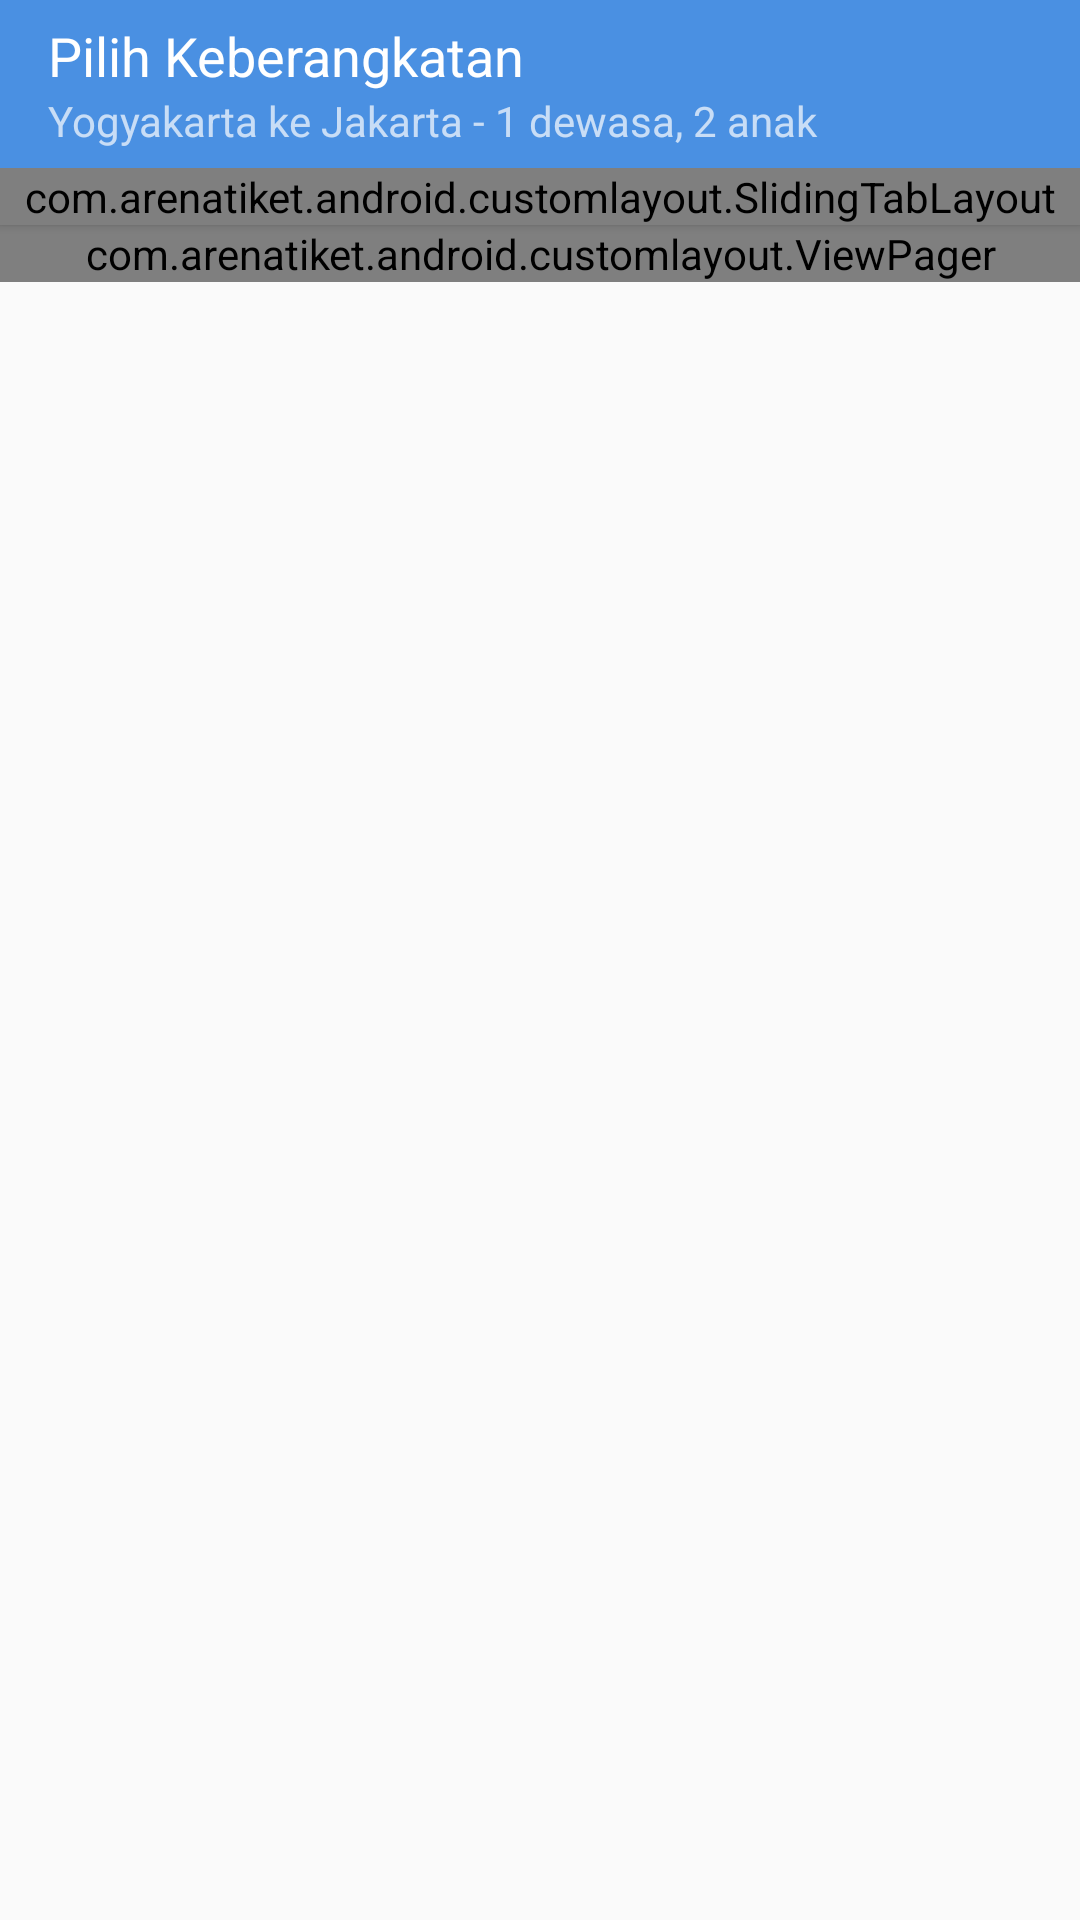

Reconstruct the res/layout file that produces this screen, plus the resources it refers to.
<!-- AndroidManifest.xml: application theme AppTheme -->
<!-- res/layout/activity_search_options.xml -->
<?xml version="1.0" encoding="utf-8"?>
<RelativeLayout xmlns:android="http://schemas.android.com/apk/res/android"
    xmlns:tools="http://schemas.android.com/tools"
    android:layout_width="match_parent"
    android:layout_height="wrap_content"
    tools:context="com.arenatiket.android.SearchResultActivity">

    <include
        android:id="@+id/tool_bar"
        layout="@layout/toolbar2"
        android:layout_width="match_parent"
        android:layout_height="wrap_content" />

    <RelativeLayout
        android:layout_width="wrap_content"
        android:layout_height="wrap_content"
        android:layout_alignParentRight="true"
        android:layout_below="@+id/tool_bar"
        android:background="@drawable/white_with_shadow"
        android:orientation="vertical">

        <com.arenatiket.android.customlayout.SlidingTabLayout
            android:id="@+id/tabs"
            android:layout_width="match_parent"
            android:layout_height="wrap_content"
            android:background="@color/white"
            android:elevation="2dp" />

        <com.arenatiket.android.customlayout.ViewPager
            android:id="@+id/pager"
            android:layout_width="match_parent"
            android:layout_height="wrap_content"
            android:layout_below="@+id/tabs"
            android:layout_weight="1">

        </com.arenatiket.android.customlayout.ViewPager>
    </RelativeLayout>
</RelativeLayout>
<!-- res/layout/toolbar2.xml (included above) -->
<?xml version="1.0" encoding="utf-8"?>
<android.support.v7.widget.Toolbar xmlns:android="http://schemas.android.com/apk/res/android"
    android:id="@+id/toolbar"
    android:layout_width="match_parent"
    android:layout_height="?attr/actionBarSize"
    android:background="@color/colorPrimary"
    android:theme="@style/MyApp.ActionBarTheme">

    <LinearLayout
        android:layout_width="match_parent"
        android:layout_height="match_parent"
        android:gravity="center_vertical"
        android:orientation="vertical">

        <TextView
            android:id="@+id/toolbarTitleTextView"
            android:layout_width="wrap_content"
            android:layout_height="wrap_content"
            android:layout_gravity="center_vertical"
            android:text="Pilih Keberangkatan"
            android:textAppearance="@style/TextAppearance.AppCompat.Medium"
            android:textColor="@color/white" />

        <TextView
            android:id="@+id/toolbarSubTitleTextView"
            android:layout_width="match_parent"
            android:layout_height="wrap_content"
            android:layout_gravity="center_vertical"
            android:alpha="0.7"
            android:ellipsize="marquee"
            android:fadingEdge="horizontal"
            android:maxLines="1"
            android:requiresFadingEdge="vertical"
            android:singleLine="true"
            android:text="Yogyakarta ke Jakarta - 1 dewasa, 2 anak"
            android:textColor="@color/white"
            android:textSize="14sp" />

    </LinearLayout>
</android.support.v7.widget.Toolbar>
<!-- resources referenced by this layout -->
<resources>
  <color name="colorPrimary">#4A90E2</color>
  <color name="white">#FFFFFF</color>
  <!-- drawable white_with_shadow (drawable) -->
  <?xml version="1.0" encoding="utf-8"?>
  <layer-list xmlns:android="http://schemas.android.com/apk/res/android">
      <item >
          <shape
              android:shape="rectangle">
              <solid android:color="@color/gray9" />
  
          </shape>
      </item>
      <item android:right="1dp" android:left="1dp" android:bottom="2dp">
          <shape
              android:shape="rectangle">
              <solid android:color="@android:color/white"/>
          </shape>
      </item>
  </layer-list>
  <style name="MyApp.ActionBarTheme" parent="@style/ThemeOverlay.AppCompat.ActionBar">
          
          <item name="colorControlNormal">@color/white</item>
      </style>
  <style name="AppTheme" parent="Theme.AppCompat.Light.NoActionBar">
          
          <item name="colorPrimary">@color/colorPrimary</item>
          <item name="colorPrimaryDark">@color/colorPrimaryDark</item>
          <item name="colorAccent">@color/colorAccent</item>
          <item name="colorControlNormal">@color/gray10</item>
          <item name="colorControlActivated">@color/colorPrimary</item>
          <item name="colorControlHighlight">@color/colorPrimaryDark</item>
      </style>
  <color name="gray9">#cecece</color>
  <color name="colorPrimaryDark">#1B247D</color>
  <color name="colorAccent">#FF4081</color>
  <color name="gray10">#C2C2C2</color>
</resources>
